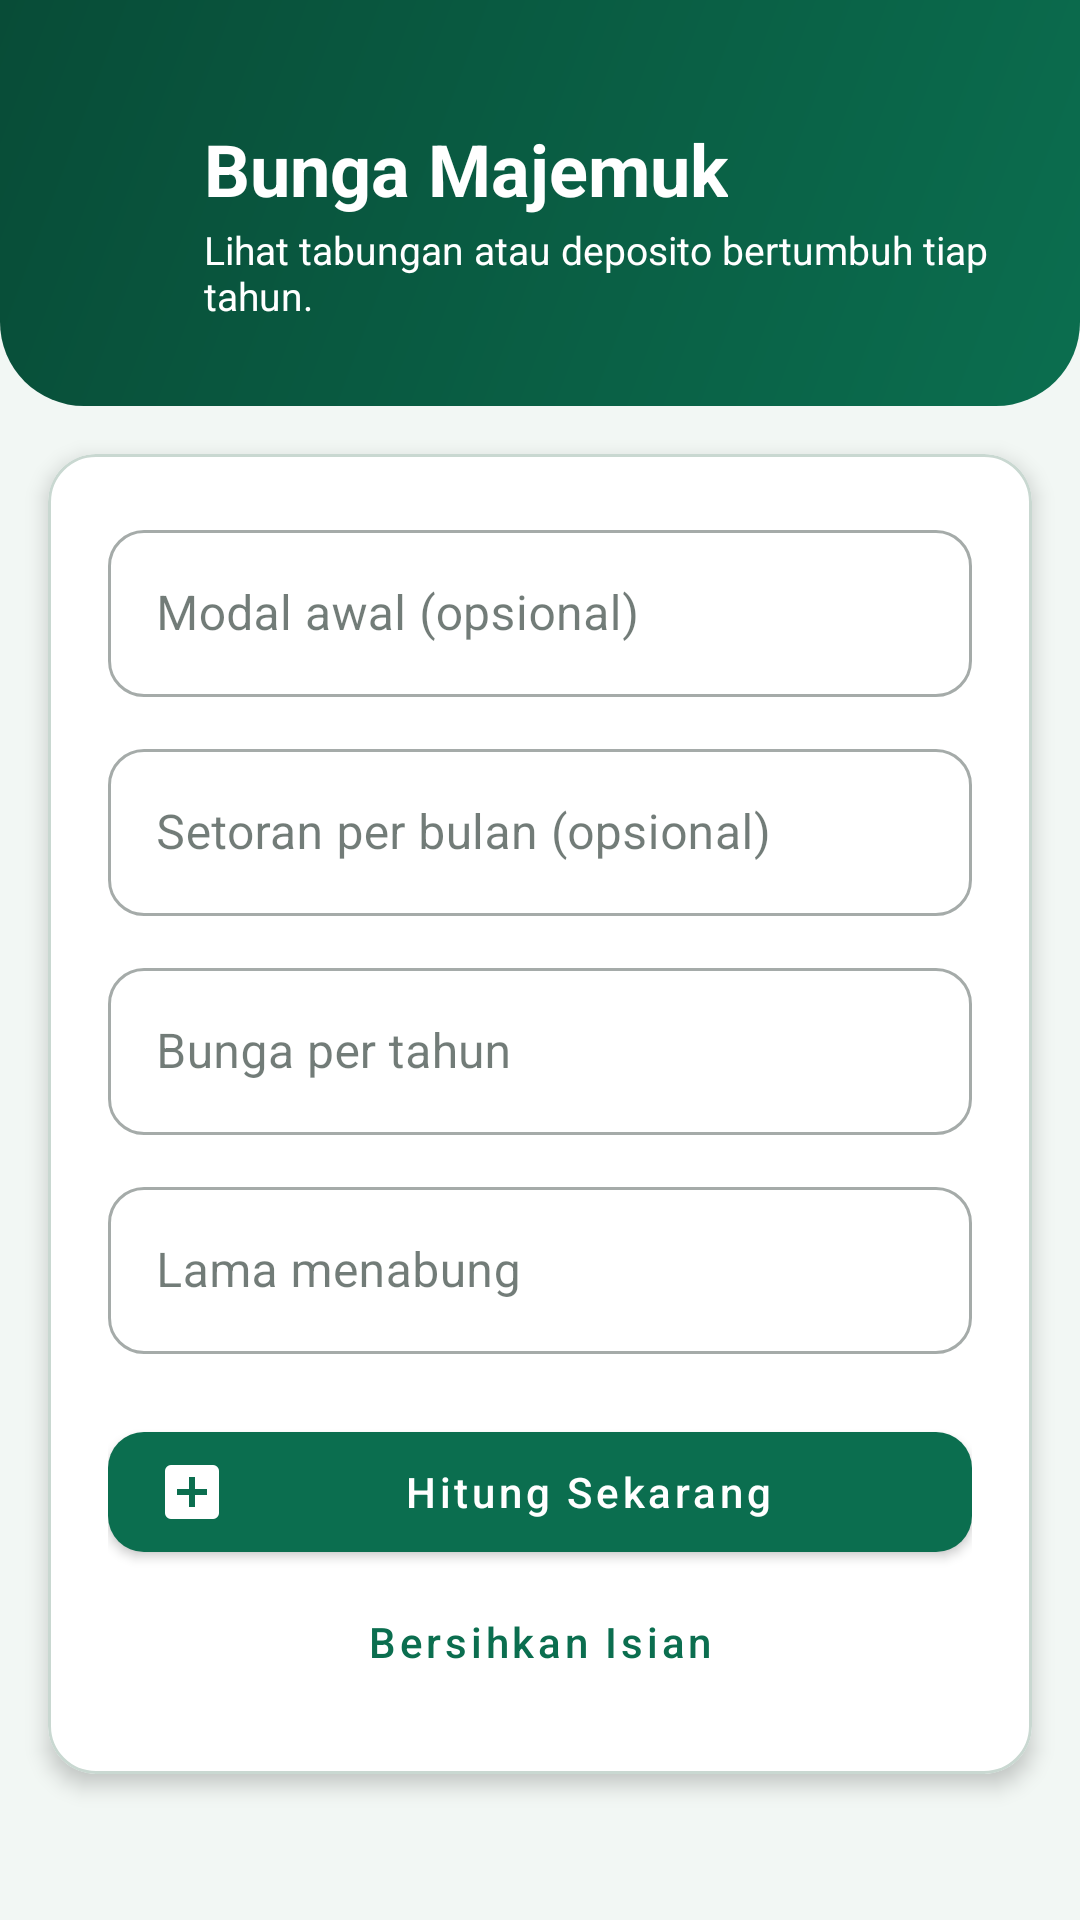

Reconstruct the res/layout file that produces this screen, plus the resources it refers to.
<!-- AndroidManifest.xml: application theme Theme.Celenganku -->
<!-- res/layout/activity_bunga.xml -->
<?xml version="1.0" encoding="utf-8"?>
<ScrollView xmlns:android="http://schemas.android.com/apk/res/android"
    xmlns:app="http://schemas.android.com/apk/res-auto"
    android:layout_width="match_parent"
    android:layout_height="match_parent"
    android:background="@color/background"
    android:fillViewport="true"
    android:scrollbars="none">

    <LinearLayout
        android:layout_width="match_parent"
        android:layout_height="wrap_content"
        android:orientation="vertical"
        android:paddingBottom="24dp">

        
        <LinearLayout
            android:layout_width="match_parent"
            android:layout_height="wrap_content"
            android:background="@drawable/bg_header"
            android:gravity="center_vertical"
            android:orientation="horizontal"
            android:paddingStart="16dp"
            android:paddingTop="40dp"
            android:paddingEnd="24dp"
            android:paddingBottom="28dp">

            <ImageView
                android:id="@+id/btnBack"
                android:layout_width="44dp"
                android:layout_height="44dp"
                android:background="?attr/selectableItemBackgroundBorderless"
                android:clickable="true"
                android:contentDescription="@string/btn_back"
                android:focusable="true"
                android:padding="10dp"
                android:src="@drawable/ic_arrow_back"
                app:tint="@color/white" />

            <LinearLayout
                android:layout_width="0dp"
                android:layout_height="wrap_content"
                android:layout_marginStart="8dp"
                android:layout_weight="1"
                android:orientation="vertical">

                <TextView
                    android:layout_width="wrap_content"
                    android:layout_height="wrap_content"
                    android:text="@string/title_bunga"
                    android:textColor="@color/white"
                    android:textSize="24sp"
                    android:textStyle="bold" />

                <TextView
                    android:layout_width="wrap_content"
                    android:layout_height="wrap_content"
                    android:layout_marginTop="2dp"
                    android:text="@string/desc_bunga"
                    android:textColor="@color/white"
                    android:textSize="13sp" />
            </LinearLayout>
        </LinearLayout>

        
        <com.google.android.material.card.MaterialCardView
            android:layout_width="match_parent"
            android:layout_height="wrap_content"
            android:layout_marginStart="16dp"
            android:layout_marginTop="16dp"
            android:layout_marginEnd="16dp"
            app:cardBackgroundColor="@color/surface"
            app:cardCornerRadius="16dp"
            app:cardElevation="4dp"
            app:strokeColor="@color/divider"
            app:strokeWidth="1dp">

            <LinearLayout
                android:layout_width="match_parent"
                android:layout_height="wrap_content"
                android:orientation="vertical"
                android:padding="20dp">

                <com.google.android.material.textfield.TextInputLayout
                    android:id="@+id/tilModal"
                    style="@style/Widget.MaterialComponents.TextInputLayout.OutlinedBox"
                    android:layout_width="match_parent"
                    android:layout_height="wrap_content"
                    android:hint="@string/hint_modal"
                    app:boxBackgroundColor="@color/surface"
                    app:boxCornerRadiusBottomEnd="12dp"
                    app:boxCornerRadiusBottomStart="12dp"
                    app:boxCornerRadiusTopEnd="12dp"
                    app:boxCornerRadiusTopStart="12dp"
                    app:prefixText="Rp ">

                    <com.google.android.material.textfield.TextInputEditText
                        android:id="@+id/etModal"
                        android:layout_width="match_parent"
                        android:layout_height="wrap_content"
                        android:inputType="number"
                        android:maxLength="12"
                        android:textSize="16sp" />
                </com.google.android.material.textfield.TextInputLayout>

                <com.google.android.material.textfield.TextInputLayout
                    android:id="@+id/tilSetoran"
                    style="@style/Widget.MaterialComponents.TextInputLayout.OutlinedBox"
                    android:layout_width="match_parent"
                    android:layout_height="wrap_content"
                    android:layout_marginTop="12dp"
                    android:hint="@string/hint_setoran_bulanan"
                    app:boxBackgroundColor="@color/surface"
                    app:boxCornerRadiusBottomEnd="12dp"
                    app:boxCornerRadiusBottomStart="12dp"
                    app:boxCornerRadiusTopEnd="12dp"
                    app:boxCornerRadiusTopStart="12dp"
                    app:prefixText="Rp ">

                    <com.google.android.material.textfield.TextInputEditText
                        android:id="@+id/etSetoran"
                        android:layout_width="match_parent"
                        android:layout_height="wrap_content"
                        android:inputType="number"
                        android:maxLength="12"
                        android:textSize="16sp" />
                </com.google.android.material.textfield.TextInputLayout>

                <com.google.android.material.textfield.TextInputLayout
                    android:id="@+id/tilBunga"
                    style="@style/Widget.MaterialComponents.TextInputLayout.OutlinedBox"
                    android:layout_width="match_parent"
                    android:layout_height="wrap_content"
                    android:layout_marginTop="12dp"
                    android:hint="@string/hint_bunga_tabungan"
                    app:boxBackgroundColor="@color/surface"
                    app:boxCornerRadiusBottomEnd="12dp"
                    app:boxCornerRadiusBottomStart="12dp"
                    app:boxCornerRadiusTopEnd="12dp"
                    app:boxCornerRadiusTopStart="12dp"
                    app:suffixText="% / tahun">

                    <com.google.android.material.textfield.TextInputEditText
                        android:id="@+id/etBunga"
                        android:layout_width="match_parent"
                        android:layout_height="wrap_content"
                        android:inputType="numberDecimal"
                        android:maxLength="5"
                        android:textSize="16sp" />
                </com.google.android.material.textfield.TextInputLayout>

                <com.google.android.material.textfield.TextInputLayout
                    android:id="@+id/tilTahun"
                    style="@style/Widget.MaterialComponents.TextInputLayout.OutlinedBox"
                    android:layout_width="match_parent"
                    android:layout_height="wrap_content"
                    android:layout_marginTop="12dp"
                    android:hint="@string/hint_lama_tahun"
                    app:boxBackgroundColor="@color/surface"
                    app:boxCornerRadiusBottomEnd="12dp"
                    app:boxCornerRadiusBottomStart="12dp"
                    app:boxCornerRadiusTopEnd="12dp"
                    app:boxCornerRadiusTopStart="12dp"
                    app:suffixText="tahun">

                    <com.google.android.material.textfield.TextInputEditText
                        android:id="@+id/etTahun"
                        android:layout_width="match_parent"
                        android:layout_height="wrap_content"
                        android:inputType="number"
                        android:maxLength="2"
                        android:textSize="16sp" />
                </com.google.android.material.textfield.TextInputLayout>

                <com.google.android.material.button.MaterialButton
                    android:id="@+id/btnHitung"
                    android:layout_width="match_parent"
                    android:layout_height="52dp"
                    android:layout_marginTop="20dp"
                    android:text="@string/btn_hitung"
                    android:textAllCaps="false"
                    android:textColor="@color/white"
                    app:backgroundTint="@color/primary"
                    app:cornerRadius="12dp"
                    app:icon="@drawable/ic_calculate"
                    app:iconTint="@color/white" />

                <com.google.android.material.button.MaterialButton
                    android:id="@+id/btnBersihkan"
                    style="@style/Widget.MaterialComponents.Button.TextButton"
                    android:layout_width="match_parent"
                    android:layout_height="wrap_content"
                    android:text="@string/btn_bersihkan"
                    android:textAllCaps="false"
                    android:textColor="@color/primary" />

                <LinearLayout
                    android:id="@+id/layoutHasil"
                    android:layout_width="match_parent"
                    android:layout_height="wrap_content"
                    android:layout_marginTop="8dp"
                    android:background="@drawable/bg_result"
                    android:orientation="vertical"
                    android:padding="16dp"
                    android:visibility="gone">

                    <TextView
                        android:id="@+id/tvHasil"
                        android:layout_width="match_parent"
                        android:layout_height="wrap_content"
                        android:lineSpacingExtra="4dp"
                        android:textColor="@color/text_primary"
                        android:textSize="16sp" />
                </LinearLayout>
            </LinearLayout>
        </com.google.android.material.card.MaterialCardView>

    </LinearLayout>
</ScrollView>
<!-- resources referenced by this layout -->
<resources>
  <color name="background">#F2F7F4</color>
  <color name="divider">#C9D8D1</color>
  <color name="primary">#0B6E4F</color>
  <color name="surface">#FFFFFF</color>
  <color name="text_primary">#14241E</color>
  <color name="white">#FFFFFF</color>
  <!-- drawable bg_header (drawable) -->
  <?xml version="1.0" encoding="utf-8"?>
  <shape xmlns:android="http://schemas.android.com/apk/res/android"
      android:shape="rectangle">
      <gradient
          android:angle="315"
          android:endColor="@color/primary"
          android:startColor="@color/primary_dark"
          android:type="linear" />
      <corners
          android:bottomLeftRadius="28dp"
          android:bottomRightRadius="28dp" />
  </shape>
  <!-- drawable bg_result (drawable) -->
  <?xml version="1.0" encoding="utf-8"?>
  <shape xmlns:android="http://schemas.android.com/apk/res/android"
      android:shape="rectangle">
      <solid android:color="@color/result_bg" />
      <stroke
          android:width="1dp"
          android:color="@color/primary_light" />
      <corners android:radius="12dp" />
  </shape>
  <!-- drawable ic_calculate (drawable) -->
  <?xml version="1.0" encoding="utf-8"?>
  <vector xmlns:android="http://schemas.android.com/apk/res/android"
      android:width="24dp"
      android:height="24dp"
      android:viewportWidth="24"
      android:viewportHeight="24">
      <path
          android:fillColor="#000000"
          android:fillType="evenOdd"
          android:pathData="M5,3h14a2,2 0 0 1 2,2v14a2,2 0 0 1 -2,2H5a2,2 0 0 1 -2,-2V5a2,2 0 0 1 2,-2zM11,7v4H7v2h4v4h2v-4h4v-2h-4V7z" />
  </vector>
  <string name="btn_back">Kembali</string>
  <string name="btn_bersihkan">Bersihkan Isian</string>
  <string name="btn_hitung">Hitung Sekarang</string>
  <string name="desc_bunga">Lihat tabungan atau deposito bertumbuh tiap tahun.</string>
  <string name="hint_bunga_tabungan">Bunga per tahun</string>
  <string name="hint_lama_tahun">Lama menabung</string>
  <string name="hint_modal">Modal awal (opsional)</string>
  <string name="hint_setoran_bulanan">Setoran per bulan (opsional)</string>
  <string name="title_bunga">Bunga Majemuk</string>
  <style name="Theme.Celenganku" parent="Theme.MaterialComponents.DayNight.NoActionBar">
          <item name="colorPrimary">@color/primary</item>
          <item name="colorPrimaryVariant">@color/primary_dark</item>
          <item name="colorOnPrimary">@color/white</item>
          <item name="colorSecondary">@color/accent</item>
          <item name="colorSecondaryVariant">@color/accent_dark</item>
          <item name="colorOnSecondary">@color/text_primary</item>
          <item name="colorSurface">@color/surface</item>
          <item name="colorOnSurface">@color/text_primary</item>
          <item name="colorOnBackground">@color/text_primary</item>
          <item name="colorError">@color/error</item>
          <item name="android:windowBackground">@color/background</item>
          <item name="android:statusBarColor">@color/primary_dark</item>
          <item name="android:textColorPrimary">@color/text_primary</item>
          <item name="android:textColorSecondary">@color/text_secondary</item>
          <item name="android:textColorHint">@color/text_secondary</item>
          <item name="android:windowLightStatusBar">false</item>
      </style>
  <color name="primary_dark">#084C37</color>
  <color name="result_bg">#E3F3EC</color>
  <color name="primary_light">#8FD3B6</color>
  <color name="accent">#F5B400</color>
  <color name="accent_dark">#B37E00</color>
  <color name="error">#B3261E</color>
  <color name="text_secondary">#4A5C55</color>
</resources>
